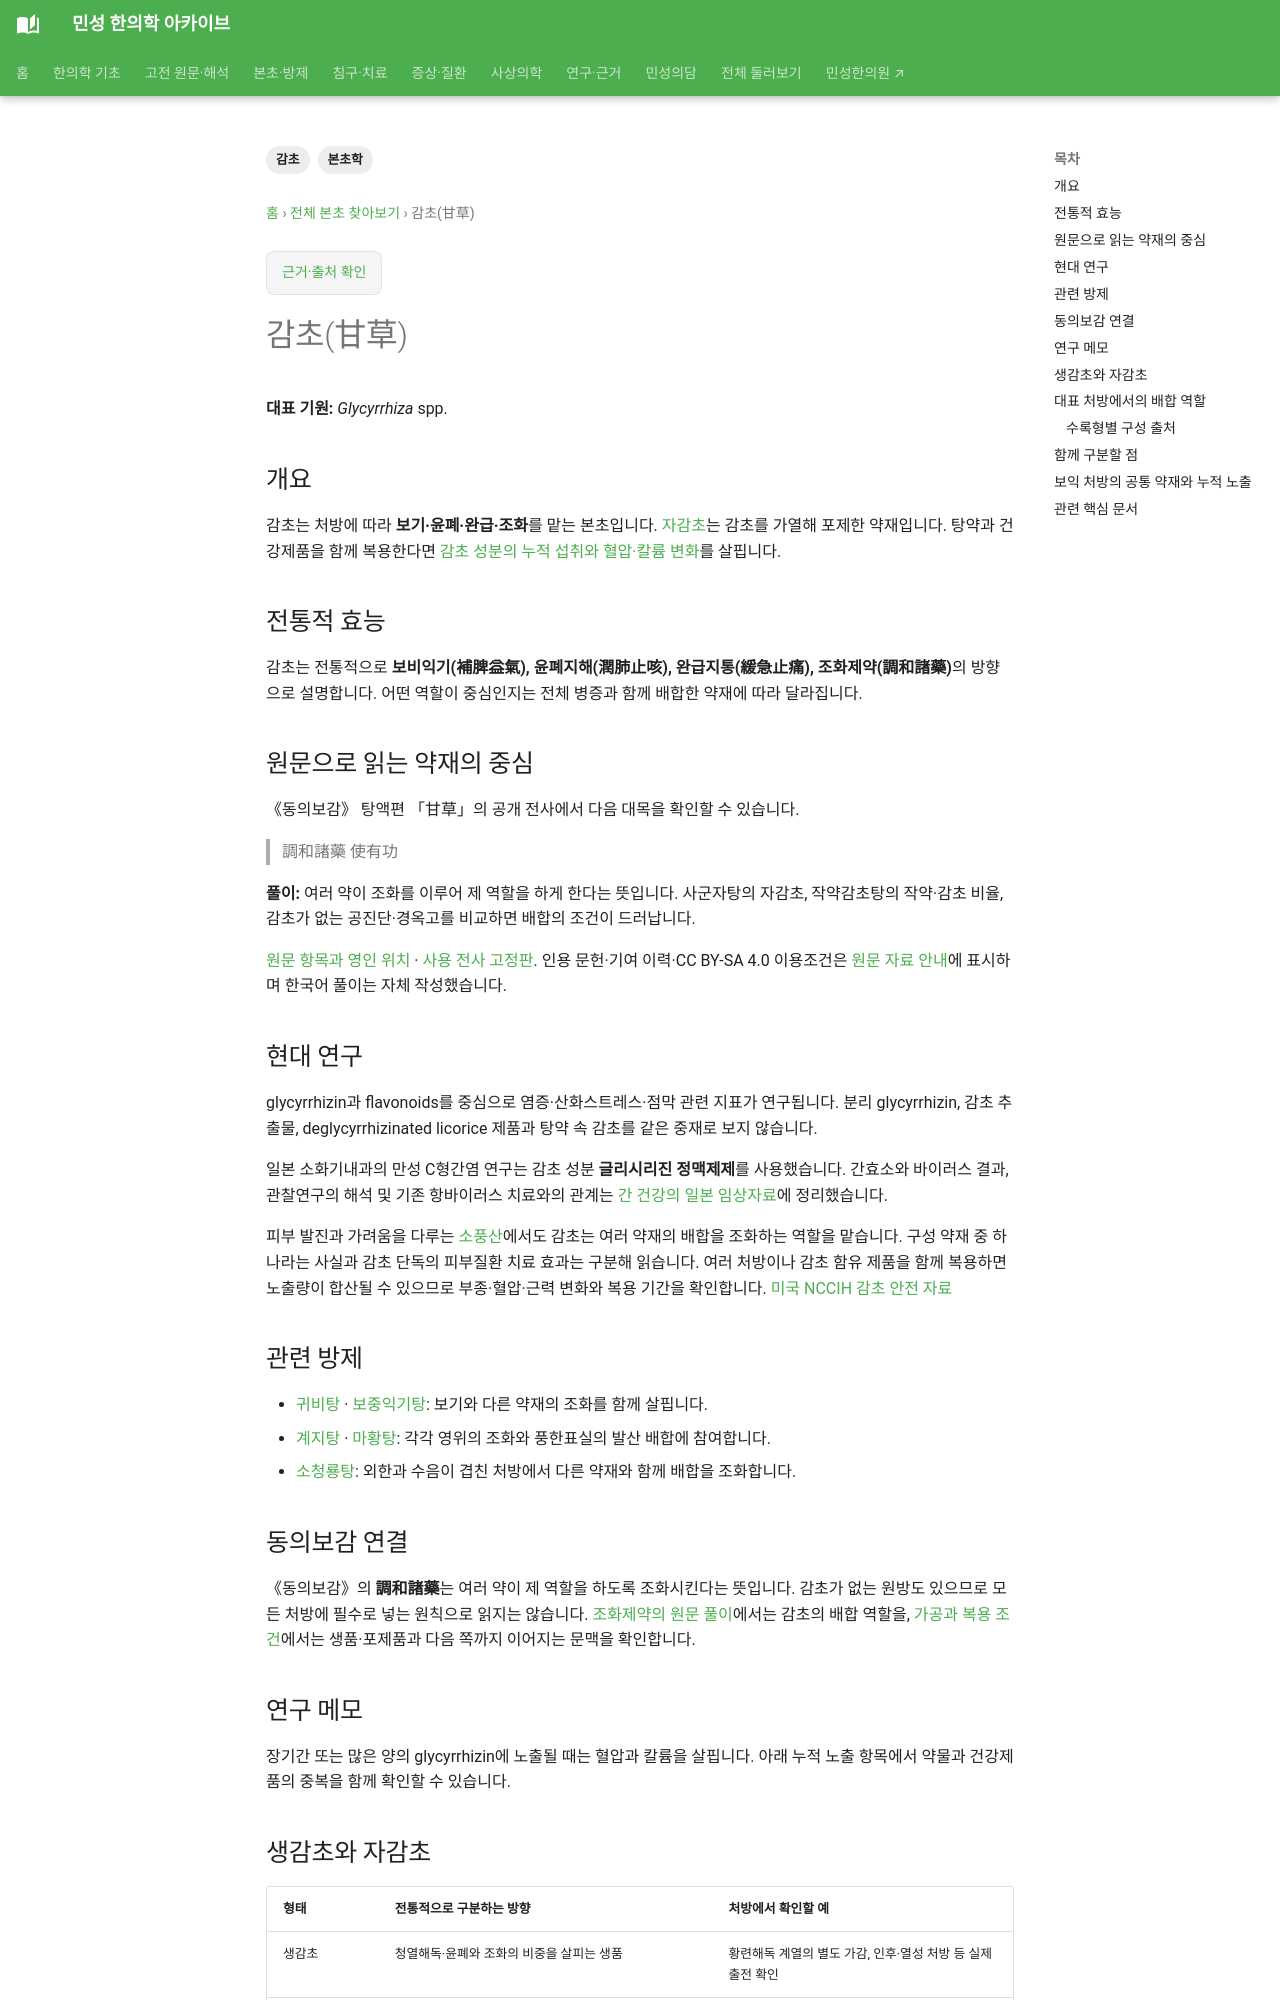

repository: joowon1111/minseong-korean-medicine-wiki · page: herbs/licorice/index.html · generator: mkdocs

---
title: 감초(甘草)
description: 감초(甘草)의 전통적 효능, 동의보감 연결, 현대 성분·약리 연구와 관련 방제를 정리합니다.
tags: [본초학, 감초]
status: 검토완료
last_reviewed: 2026-08-19
---
# 감초(甘草)

**대표 기원:** *Glycyrrhiza* spp.

## 개요
감초은 동아시아 한의학에서 오랫동안 활용되어 온 중요한
